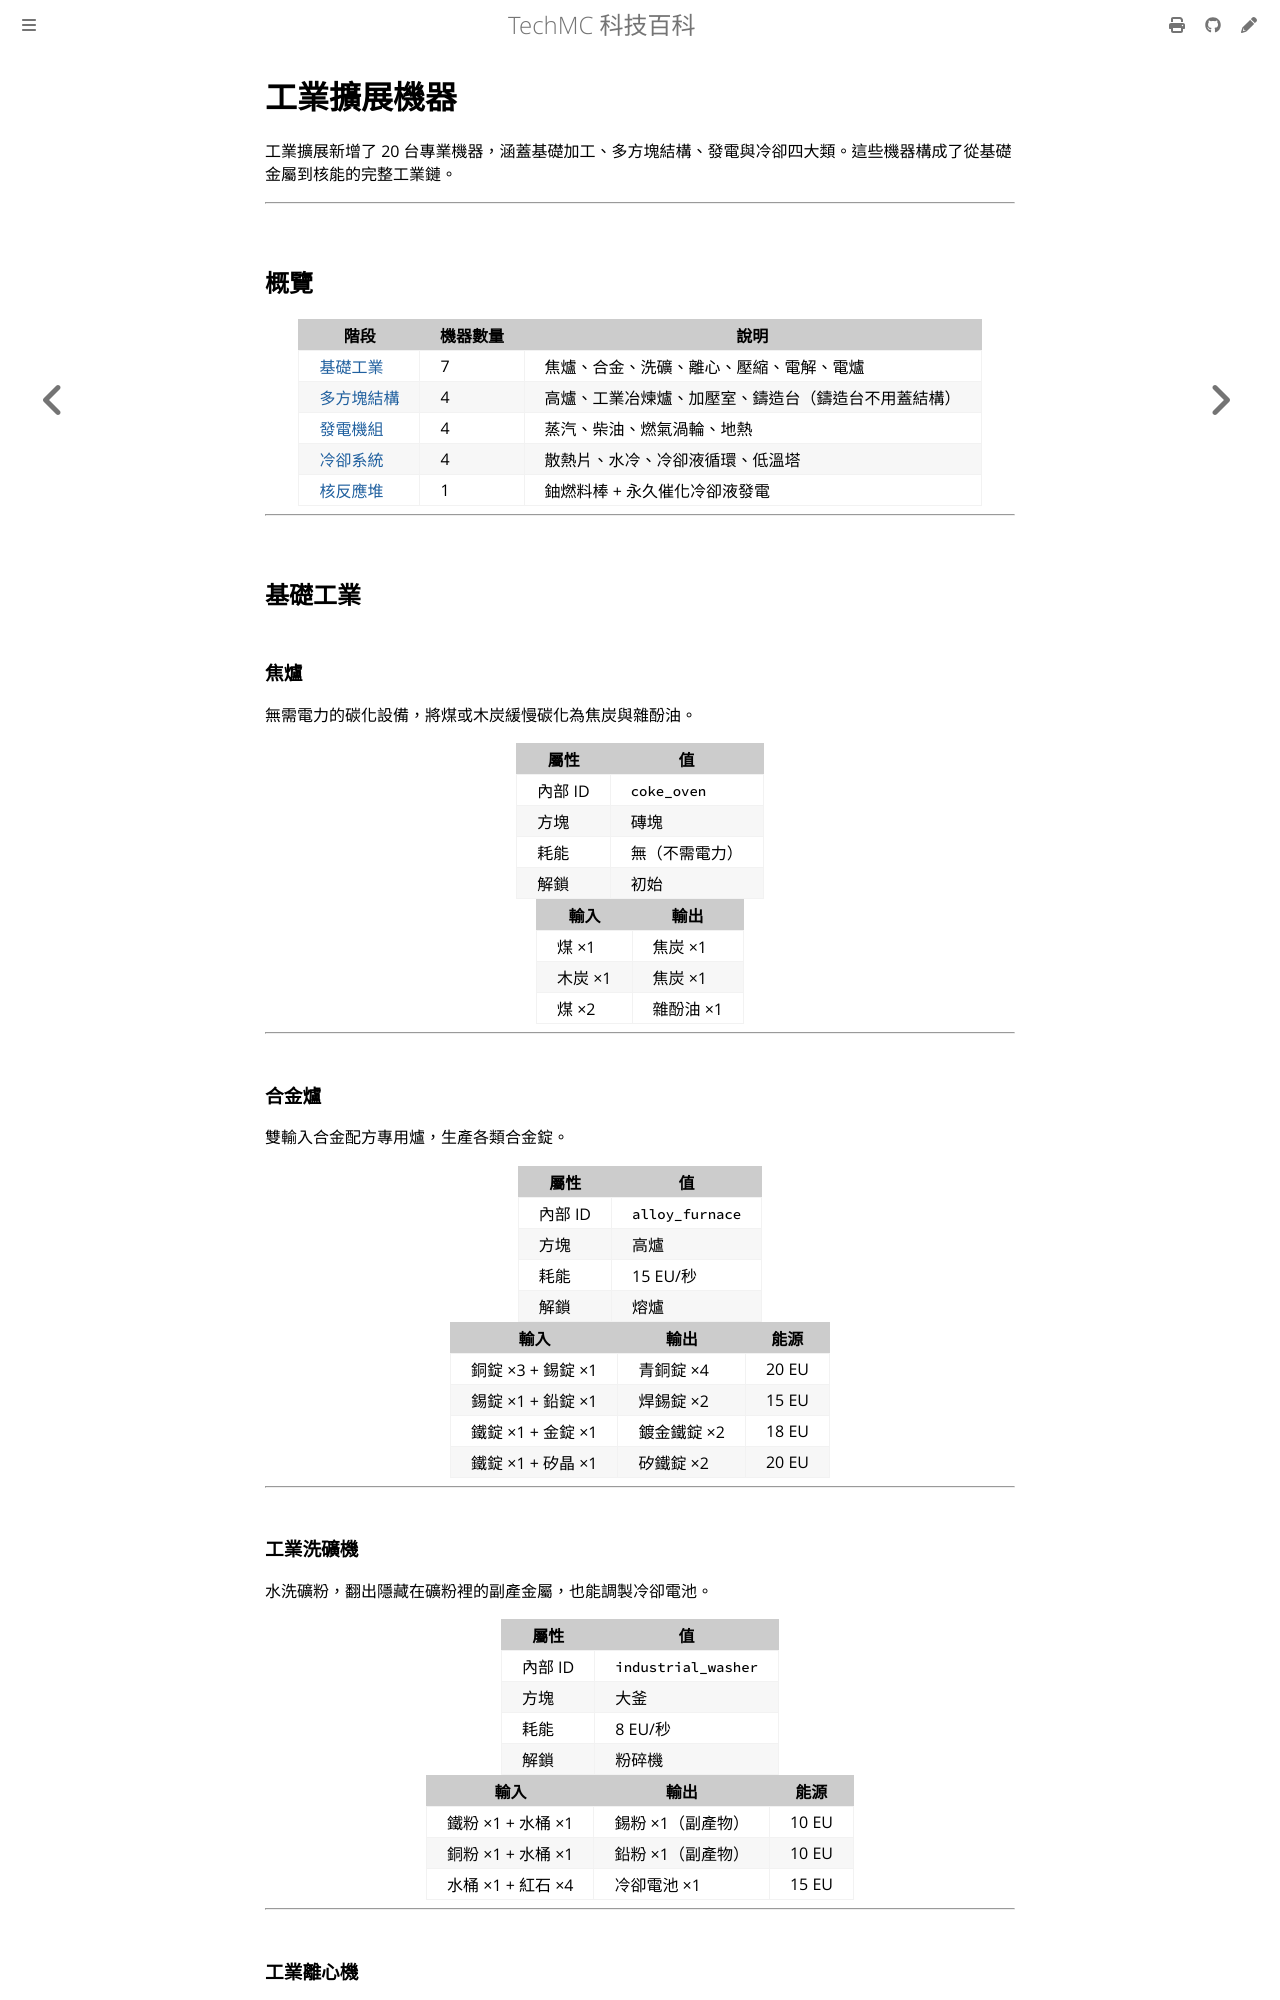

repository: QiuRui920811/TechProject · page: machines/industrial.html · generator: mdbook

# 工業擴展機器

工業擴展新增了 20 台專業機器，涵蓋基礎加工、多方塊結構、發電與冷卻四大類。這些機器構成了從基礎金屬到核能的完整工業鏈。

---

## 概覽

| 階段 | 機器數量 | 說明 |
|---|---|---|
| [基礎工業](#基礎工業) | 7 | 焦爐、合金、洗礦、離心、壓縮、電解、電爐 |
| [多方塊結構](#多方塊結構) | 4 | 高爐、工業冶煉爐、加壓室、鑄造台（鑄造台其實不用蓋結構） |
| [發電機組](#發電機組) | 4 | 蒸汽、柴油、燃氣渦輪、地熱 |
| [冷卻系統](#冷卻系統) | 4 | 散熱片、水冷、冷卻液循環、低溫塔 |
| [核反應堆](#核反應堆) | 1 | 鈾燃料棒 + 永久催化冷卻液發電 |

---

## 基礎工業

### 焦爐

無需電力的碳化設備，將煤或木炭緩慢碳化為焦炭與雜酚油。

| 屬性 | 值 |
|---|---|
| 內部 ID | `coke_oven` |
| 方塊 | 磚塊 |
| 耗能 | 無（不需電力） |
| 解鎖 | 初始 |

| 輸入 | 輸出 |
|---|---|
| 煤 ×1 | 焦炭 ×1 |
| 木炭 ×1 | 焦炭 ×1 |
| 煤 ×2 | 雜酚油 ×1 |

---

### 合金爐

雙輸入合金配方專用爐，生產各類合金錠。

| 屬性 | 值 |
|---|---|
| 內部 ID | `alloy_furnace` |
| 方塊 | 高爐 |
| 耗能 | 15 EU/秒 |
| 解鎖 | 熔爐 |

| 輸入 | 輸出 | 能源 |
|---|---|---|
| 銅錠 ×3 + 錫錠 ×1 | 青銅錠 ×4 | 20 EU |
| 錫錠 ×1 + 鉛錠 ×1 | 焊錫錠 ×2 | 15 EU |
| 鐵錠 ×1 + 金錠 ×1 | 鍍金鐵錠 ×2 | 18 EU |
| 鐵錠 ×1 + 矽晶 ×1 | 矽鐵錠 ×2 | 20 EU |

---

### 工業洗礦機

水洗礦粉，翻出隱藏在礦粉裡的副產金屬，也能調製冷卻電池。

| 屬性 | 值 |
|---|---|
| 內部 ID | `industrial_washer` |
| 方塊 | 大釜 |
| 耗能 | 8 EU/秒 |
| 解鎖 | 粉碎機 |

| 輸入 | 輸出 | 能源 |
|---|---|---|
| 鐵粉 ×1 + 水桶 ×1 | 錫粉 ×1（副產物） | 10 EU |
| 銅粉 ×1 + 水桶 ×1 | 鉛粉 ×1（副產物） | 10 EU |
| 水桶 ×1 + 紅石 ×4 | 冷卻電池 ×1 | 15 EU |

---
